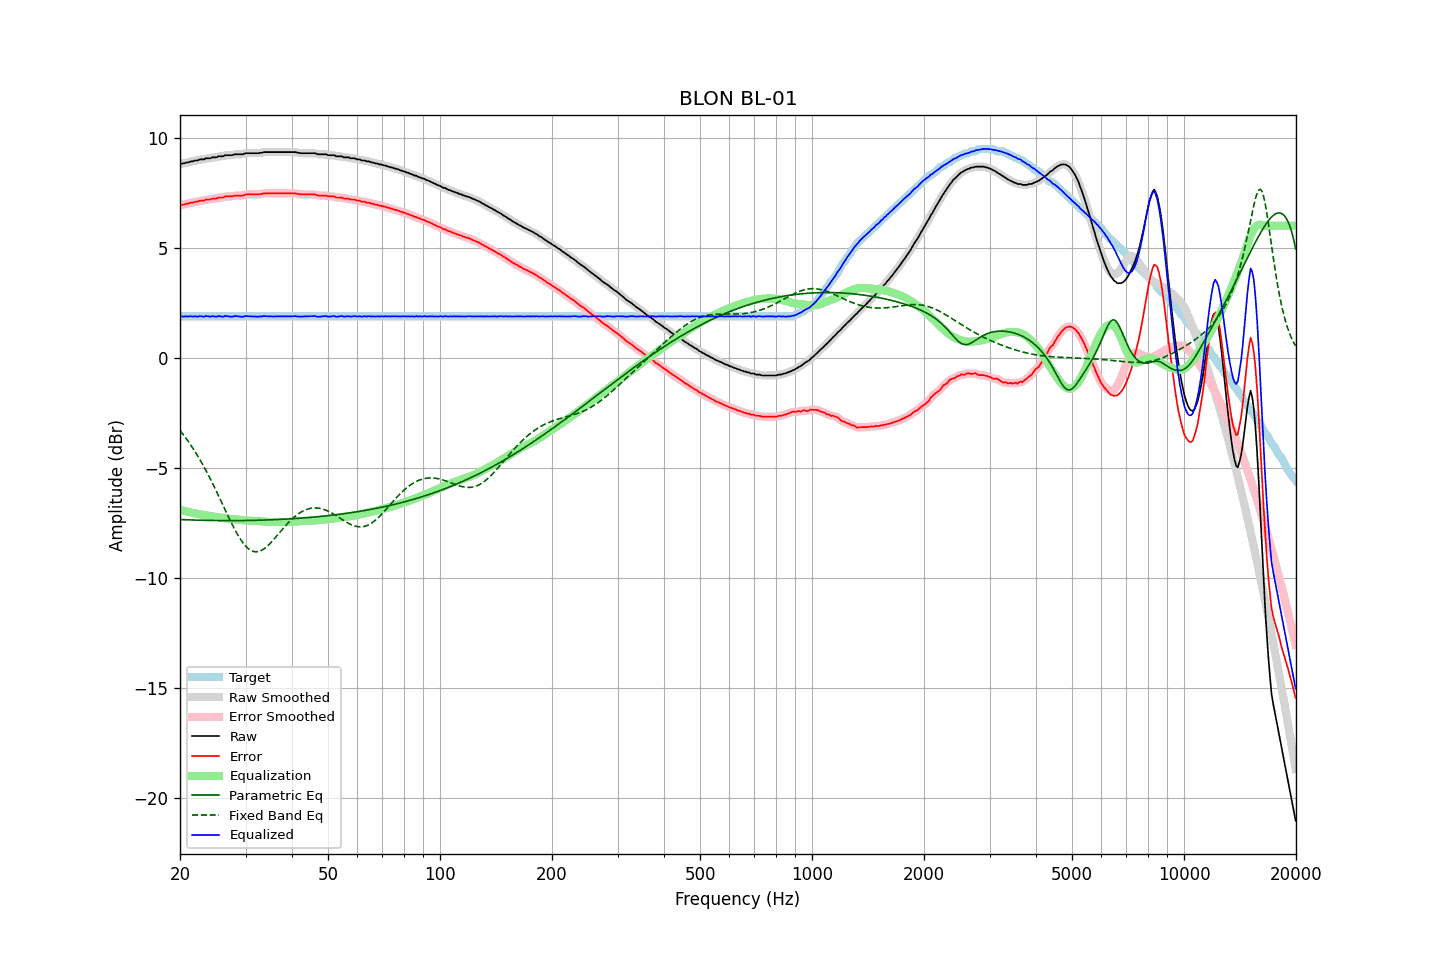

Data behind this chart, as committed beside it:
frequency, raw, error, smoothed, error_smoothed, equalization, parametric_eq, fixed_band_eq, equalized_raw, equalized_smoothed, target
20.00, 8.80, 6.93, 8.80, 6.93, -6.92, -7.36, -3.31, 1.88, 1.88, 1.87
20.20, 8.82, 6.95, 8.81, 6.94, -6.94, -7.36, -3.40, 1.88, 1.87, 1.87
20.40, 8.82, 6.95, 8.83, 6.95, -6.96, -7.36, -3.49, 1.86, 1.87, 1.87
20.61, 8.84, 6.97, 8.84, 6.97, -6.97, -7.37, -3.59, 1.87, 1.87, 1.87
20.81, 8.87, 7.00, 8.86, 6.98, -6.99, -7.37, -3.69, 1.88, 1.87, 1.87
21.02, 8.87, 7.00, 8.88, 7.01, -7.01, -7.37, -3.79, 1.86, 1.88, 1.87
21.23, 8.90, 7.03, 8.90, 7.02, -7.02, -7.37, -3.90, 1.88, 1.88, 1.87
21.44, 8.92, 7.05, 8.91, 7.04, -7.04, -7.38, -4.00, 1.88, 1.88, 1.87
21.66, 8.92, 7.05, 8.93, 7.06, -7.05, -7.38, -4.11, 1.87, 1.88, 1.87
21.87, 8.95, 7.08, 8.94, 7.07, -7.07, -7.38, -4.23, 1.88, 1.87, 1.87
22.09, 8.96, 7.09, 8.96, 7.08, -7.09, -7.38, -4.34, 1.87, 1.87, 1.87
22.31, 8.96, 7.09, 8.98, 7.10, -7.10, -7.39, -4.46, 1.86, 1.88, 1.87
22.54, 9.00, 7.13, 8.99, 7.12, -7.11, -7.39, -4.59, 1.89, 1.88, 1.87
22.76, 9.01, 7.14, 9.00, 7.13, -7.13, -7.39, -4.71, 1.88, 1.87, 1.87
22.99, 9.01, 7.14, 9.02, 7.14, -7.14, -7.39, -4.84, 1.87, 1.87, 1.87
23.22, 9.01, 7.14, 9.03, 7.15, -7.15, -7.39, -4.97, 1.86, 1.87, 1.87
23.45, 9.06, 7.19, 9.04, 7.17, -7.17, -7.40, -5.11, 1.89, 1.88, 1.87
23.69, 9.06, 7.19, 9.05, 7.18, -7.18, -7.40, -5.25, 1.88, 1.88, 1.87
23.92, 9.06, 7.19, 9.07, 7.19, -7.19, -7.40, -5.39, 1.87, 1.88, 1.87
24.16, 9.06, 7.19, 9.07, 7.20, -7.20, -7.40, -5.53, 1.86, 1.87, 1.87
24.40, 9.10, 7.23, 9.09, 7.21, -7.21, -7.40, -5.68, 1.89, 1.87, 1.87
24.65, 9.10, 7.23, 9.10, 7.22, -7.22, -7.40, -5.83, 1.88, 1.87, 1.87
24.89, 9.10, 7.23, 9.11, 7.24, -7.24, -7.40, -5.98, 1.87, 1.87, 1.87
25.14, 9.11, 7.24, 9.12, 7.25, -7.25, -7.40, -6.13, 1.86, 1.87, 1.87
25.39, 9.15, 7.28, 9.14, 7.26, -7.26, -7.41, -6.28, 1.89, 1.88, 1.87
25.65, 9.15, 7.28, 9.15, 7.27, -7.27, -7.41, -6.44, 1.88, 1.87, 1.87
25.91, 9.15, 7.28, 9.16, 7.28, -7.28, -7.41, -6.59, 1.87, 1.87, 1.87
26.16, 9.15, 7.28, 9.17, 7.29, -7.30, -7.41, -6.75, 1.86, 1.87, 1.87
26.43, 9.20, 7.33, 9.18, 7.31, -7.31, -7.41, -6.91, 1.89, 1.88, 1.87
26.69, 9.20, 7.33, 9.20, 7.32, -7.31, -7.41, -7.06, 1.89, 1.88, 1.87
26.96, 9.20, 7.33, 9.20, 7.33, -7.32, -7.41, -7.21, 1.88, 1.88, 1.87
27.23, 9.20, 7.33, 9.20, 7.32, -7.33, -7.41, -7.37, 1.87, 1.87, 1.87
27.50, 9.20, 7.33, 9.21, 7.33, -7.34, -7.41, -7.51, 1.86, 1.87, 1.87
27.77, 9.21, 7.34, 9.22, 7.34, -7.35, -7.41, -7.66, 1.87, 1.87, 1.87
28.05, 9.24, 7.37, 9.23, 7.36, -7.35, -7.41, -7.80, 1.89, 1.88, 1.87
28.33, 9.24, 7.37, 9.24, 7.37, -7.36, -7.41, -7.93, 1.89, 1.89, 1.87
28.62, 9.24, 7.37, 9.24, 7.37, -7.36, -7.41, -8.06, 1.88, 1.88, 1.87
28.90, 9.24, 7.37, 9.24, 7.36, -7.37, -7.41, -8.18, 1.87, 1.87, 1.87
29.19, 9.24, 7.37, 9.24, 7.37, -7.38, -7.40, -8.30, 1.86, 1.86, 1.87
29.48, 9.24, 7.37, 9.25, 7.38, -7.39, -7.40, -8.40, 1.85, 1.86, 1.87
29.78, 9.27, 7.40, 9.27, 7.39, -7.39, -7.40, -8.49, 1.88, 1.87, 1.87
30.08, 9.29, 7.42, 9.28, 7.41, -7.40, -7.40, -8.58, 1.89, 1.88, 1.87
30.38, 9.29, 7.42, 9.29, 7.42, -7.41, -7.40, -8.65, 1.88, 1.89, 1.87
30.68, 9.29, 7.42, 9.29, 7.42, -7.41, -7.40, -8.71, 1.88, 1.88, 1.87
30.99, 9.29, 7.42, 9.29, 7.42, -7.41, -7.40, -8.75, 1.88, 1.88, 1.87
31.30, 9.29, 7.42, 9.29, 7.42, -7.42, -7.40, -8.79, 1.87, 1.87, 1.87
31.61, 9.29, 7.42, 9.29, 7.42, -7.42, -7.39, -8.81, 1.87, 1.87, 1.87
31.93, 9.29, 7.42, 9.29, 7.41, -7.42, -7.39, -8.82, 1.87, 1.87, 1.87
32.24, 9.29, 7.42, 9.29, 7.42, -7.42, -7.39, -8.82, 1.87, 1.87, 1.87
32.57, 9.29, 7.42, 9.29, 7.42, -7.43, -7.39, -8.81, 1.86, 1.87, 1.87
32.89, 9.31, 7.44, 9.31, 7.43, -7.44, -7.39, -8.78, 1.87, 1.87, 1.87
33.22, 9.31, 7.44, 9.32, 7.45, -7.44, -7.39, -8.75, 1.87, 1.88, 1.87
33.55, 9.34, 7.47, 9.33, 7.46, -7.45, -7.38, -8.70, 1.89, 1.88, 1.87
33.89, 9.34, 7.47, 9.34, 7.46, -7.46, -7.38, -8.65, 1.88, 1.88, 1.87
34.23, 9.34, 7.47, 9.34, 7.47, -7.46, -7.38, -8.59, 1.88, 1.88, 1.87
34.57, 9.34, 7.47, 9.34, 7.47, -7.47, -7.38, -8.52, 1.87, 1.87, 1.87
34.92, 9.34, 7.47, 9.34, 7.47, -7.47, -7.37, -8.45, 1.87, 1.87, 1.87
35.27, 9.34, 7.47, 9.34, 7.47, -7.47, -7.37, -8.37, 1.87, 1.87, 1.87
35.62, 9.34, 7.47, 9.34, 7.47, -7.47, -7.37, -8.29, 1.87, 1.87, 1.87
35.97, 9.34, 7.47, 9.34, 7.47, -7.47, -7.36, -8.21, 1.87, 1.87, 1.87
... 635 more rows
